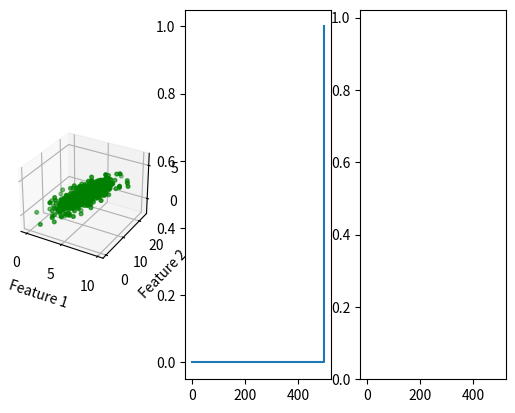

Source code (Python):
"""
[redacted]
    Anomaly Detection,
[redacted]
"""
import numpy as np
import matplotlib.pyplot as plt


# Exercise 1
def ex1():
    mean = [5, 10, 2]
    cov = [
        [3, 2, 2],
        [2, 10, 1],
        [2, 1, 2]
    ]
    size = 500

    X = np.random.multivariate_normal(mean, cov, size)

    fig = plt.figure(1)
    ax1 = fig.add_subplot(1, 3, 1, projection='3d')

    ax1.scatter(X[:,0], X[:,1], X[:,2], c='green', s=7)

    ax1.set_xlabel('Feature 1')
    ax1.set_ylabel('Feature 2')
    ax1.set_zlabel('Feature 3')
    
    X_c = X - np.mean(X)
    Sigma = np.cov(X_c)
    Delta, P = np.linalg.eigh(Sigma)

    Delta_desc = -np.sort(Delta)
    cum_exp_var = np.cumsum(Delta_desc) / np.sum(Delta_desc)
    ind_exp_var = Delta_desc / np.sum(Delta_desc)

    ax2 = fig.add_subplot(1, 3, 2)
    ax2.step(range(len(cum_exp_var)), cum_exp_var)

    ax3 = fig.add_subplot(1, 3, 3)
    ax3.bar(range(len(ind_exp_var)), ind_exp_var,color='red')

    plt.show()


if __name__ == '__main__':
    ex1()